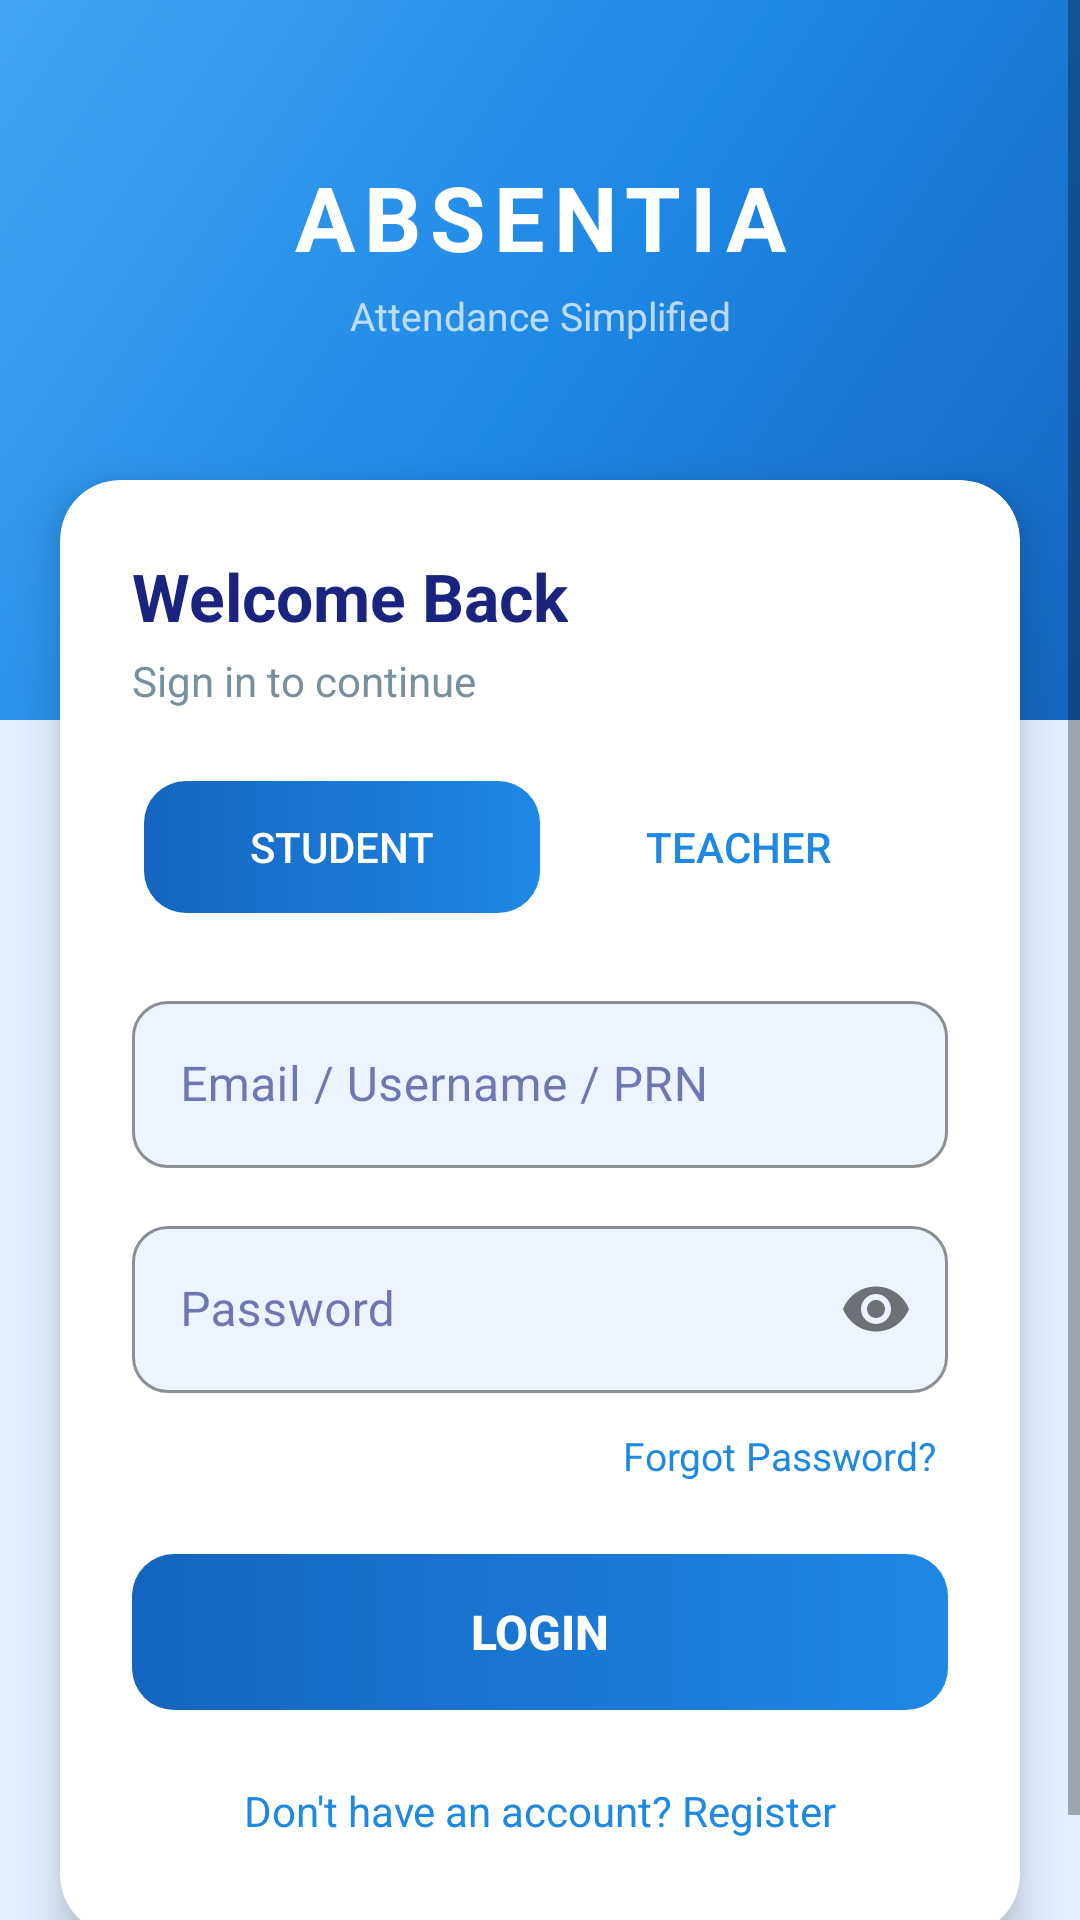

Produce the Android XML layout that renders to this screen, including the resource entries it uses.
<!-- AndroidManifest.xml: application theme Theme.Absentia -->
<!-- res/layout/activity_login.xml -->
<?xml version="1.0" encoding="utf-8"?>
<ScrollView xmlns:android="http://schemas.android.com/apk/res/android"
    xmlns:app="http://schemas.android.com/apk/res-auto"
    android:layout_width="match_parent"
    android:layout_height="match_parent"
    android:background="@color/blue_bg"
    android:fillViewport="true">

    <androidx.constraintlayout.widget.ConstraintLayout
        android:layout_width="match_parent"
        android:layout_height="wrap_content">

        
        <View
            android:id="@+id/headerBg"
            android:layout_width="match_parent"
            android:layout_height="240dp"
            android:background="@drawable/bg_wave_header"
            app:layout_constraintTop_toTopOf="parent"
            app:layout_constraintStart_toStartOf="parent" />

        <TextView
            android:id="@+id/tvBrand"
            android:layout_width="wrap_content"
            android:layout_height="wrap_content"
            android:text="ABSENTIA"
            android:textColor="#FFFFFF"
            android:textSize="30sp"
            android:textStyle="bold"
            android:letterSpacing="0.1"
            app:layout_constraintTop_toTopOf="@id/headerBg"
            app:layout_constraintStart_toStartOf="parent"
            app:layout_constraintEnd_toEndOf="parent"
            android:layout_marginTop="52dp" />

        <TextView
            android:layout_width="wrap_content"
            android:layout_height="wrap_content"
            android:text="Attendance Simplified"
            android:textColor="#B3FFFFFF"
            android:textSize="13sp"
            app:layout_constraintTop_toBottomOf="@id/tvBrand"
            app:layout_constraintStart_toStartOf="parent"
            app:layout_constraintEnd_toEndOf="parent"
            android:layout_marginTop="4dp" />

        
        <androidx.cardview.widget.CardView
            android:id="@+id/cardLogin"
            android:layout_width="match_parent"
            android:layout_height="wrap_content"
            android:layout_marginStart="20dp"
            android:layout_marginEnd="20dp"
            android:layout_marginTop="160dp"
            app:cardCornerRadius="20dp"
            app:cardElevation="8dp"
            app:cardBackgroundColor="@color/white"
            app:layout_constraintTop_toTopOf="parent"
            app:layout_constraintStart_toStartOf="parent"
            app:layout_constraintEnd_toEndOf="parent">

            <LinearLayout
                android:layout_width="match_parent"
                android:layout_height="wrap_content"
                android:orientation="vertical"
                android:padding="24dp">

                <TextView
                    android:layout_width="wrap_content"
                    android:layout_height="wrap_content"
                    android:text="Welcome Back"
                    android:textColor="@color/text_dark"
                    android:textSize="22sp"
                    android:textStyle="bold"
                    android:layout_marginBottom="4dp" />

                <TextView
                    android:layout_width="wrap_content"
                    android:layout_height="wrap_content"
                    android:text="Sign in to continue"
                    android:textColor="@color/text_muted"
                    android:textSize="14sp"
                    android:layout_marginBottom="20dp" />

                
                <LinearLayout
                    android:layout_width="match_parent"
                    android:layout_height="wrap_content"
                    android:orientation="horizontal"
                    android:layout_marginBottom="20dp"
                    android:background="@drawable/bg_input"
                    android:padding="4dp">

                    <Button
                        android:id="@+id/btnStudent"
                        android:layout_width="0dp"
                        android:layout_height="44dp"
                        android:layout_weight="1"
                        android:text="Student"
                        android:textSize="14sp"
                        android:background="@drawable/bg_button_primary"
                        android:textColor="@color/white"
                        android:stateListAnimator="@null" />

                    <Button
                        android:id="@+id/btnTeacher"
                        android:layout_width="0dp"
                        android:layout_height="44dp"
                        android:layout_weight="1"
                        android:text="Teacher"
                        android:textSize="14sp"
                        android:background="@android:color/transparent"
                        android:textColor="@color/blue_mid"
                        android:stateListAnimator="@null" />
                </LinearLayout>

                
                <com.google.android.material.textfield.TextInputLayout
                    android:layout_width="match_parent"
                    android:layout_height="wrap_content"
                    android:hint="Email / Username / PRN"
                    style="@style/InputLayout"
                    android:layout_marginBottom="14dp">
                    <com.google.android.material.textfield.TextInputEditText
                        android:id="@+id/etEmail"
                        android:layout_width="match_parent"
                        android:layout_height="wrap_content"
                        android:inputType="textEmailAddress"
                        android:imeOptions="actionNext" />
                </com.google.android.material.textfield.TextInputLayout>

                
                <com.google.android.material.textfield.TextInputLayout
                    android:layout_width="match_parent"
                    android:layout_height="wrap_content"
                    android:hint="Password"
                    style="@style/InputLayout"
                    app:passwordToggleEnabled="true"
                    android:layout_marginBottom="8dp">
                    <com.google.android.material.textfield.TextInputEditText
                        android:id="@+id/etPassword"
                        android:layout_width="match_parent"
                        android:layout_height="wrap_content"
                        android:inputType="textPassword"
                        android:imeOptions="actionDone" />
                </com.google.android.material.textfield.TextInputLayout>

                <TextView
                    android:id="@+id/tvForgotPassword"
                    android:layout_width="wrap_content"
                    android:layout_height="wrap_content"
                    android:text="Forgot Password?"
                    android:textColor="@color/blue_mid"
                    android:textSize="13sp"
                    android:layout_gravity="end"
                    android:layout_marginBottom="20dp"
                    android:padding="4dp" />

                <ProgressBar
                    android:id="@+id/progressBar"
                    android:layout_width="wrap_content"
                    android:layout_height="wrap_content"
                    android:layout_gravity="center"
                    android:indeterminateTint="@color/blue_mid"
                    android:visibility="gone"
                    android:layout_marginBottom="8dp" />

                <Button
                    android:id="@+id/btnLogin"
                    android:layout_width="match_parent"
                    android:layout_height="52dp"
                    android:text="Login"
                    android:textColor="#FFFFFF"
                    android:textSize="16sp"
                    android:textStyle="bold"
                    android:background="@drawable/bg_button_primary"
                    android:stateListAnimator="@null"
                    android:layout_marginBottom="16dp" />

                <TextView
                    android:id="@+id/tvRegister"
                    android:layout_width="match_parent"
                    android:layout_height="wrap_content"
                    android:text="Don't have an account? Register"
                    android:textColor="@color/blue_mid"
                    android:textSize="14sp"
                    android:gravity="center"
                    android:padding="8dp" />

            </LinearLayout>
        </androidx.cardview.widget.CardView>

        
        <View
            android:layout_width="match_parent"
            android:layout_height="32dp"
            app:layout_constraintTop_toBottomOf="@id/cardLogin"
            app:layout_constraintBottom_toBottomOf="parent"
            app:layout_constraintStart_toStartOf="parent" />

    </androidx.constraintlayout.widget.ConstraintLayout>
</ScrollView>
<!-- resources referenced by this layout -->
<resources>
  <color name="blue_bg">#E3F0FF</color>
  <color name="blue_mid">#1E88E5</color>
  <color name="text_dark">#1A237E</color>
  <color name="text_muted">#78909C</color>
  <color name="white">#FFFFFF</color>
  <!-- drawable bg_button_primary (drawable) -->
  <?xml version="1.0" encoding="utf-8"?>
  <shape xmlns:android="http://schemas.android.com/apk/res/android"
      android:shape="rectangle">
      <gradient
          android:startColor="#1565C0"
          android:endColor="#1E88E5"
          android:angle="0" />
      <corners android:radius="14dp" />
  </shape>
  <!-- drawable bg_wave_header (drawable) -->
  <?xml version="1.0" encoding="utf-8"?>
  <shape xmlns:android="http://schemas.android.com/apk/res/android"
      android:shape="rectangle">
      <gradient
          android:startColor="#1565C0"
          android:centerColor="#1E88E5"
          android:endColor="#42A5F5"
          android:angle="135" />
  </shape>
  <style name="InputLayout" parent="Widget.MaterialComponents.TextInputLayout.OutlinedBox">
          <item name="boxCornerRadiusTopStart">12dp</item>
          <item name="boxCornerRadiusTopEnd">12dp</item>
          <item name="boxCornerRadiusBottomStart">12dp</item>
          <item name="boxCornerRadiusBottomEnd">12dp</item>
          <item name="boxBackgroundColor">@color/input_bg</item>
          <item name="boxStrokeColor">@color/blue_light</item>
          <item name="hintTextColor">@color/blue_mid</item>
      </style>
  <style name="Theme.Absentia" parent="Theme.MaterialComponents.Light.NoActionBar">
          <item name="colorPrimary">@color/blue_dark</item>
          <item name="colorPrimaryVariant">@color/blue_mid</item>
          <item name="colorOnPrimary">@color/white</item>
          <item name="colorSecondary">@color/accent_cyan</item>
          <item name="colorOnSecondary">@color/white</item>
          <item name="colorSurface">@color/white</item>
          <item name="colorOnSurface">@color/text_dark</item>
          <item name="android:colorBackground">@color/blue_bg</item>
          <item name="colorError">@color/red</item>
          <item name="android:statusBarColor">@color/blue_dark</item>
          <item name="android:windowLightStatusBar">false</item>
      </style>
  <color name="input_bg">#EEF4FF</color>
  <color name="blue_light">#42A5F5</color>
  <color name="blue_dark">#1565C0</color>
  <color name="accent_cyan">#00BCD4</color>
  <color name="red">#E53935</color>
</resources>
